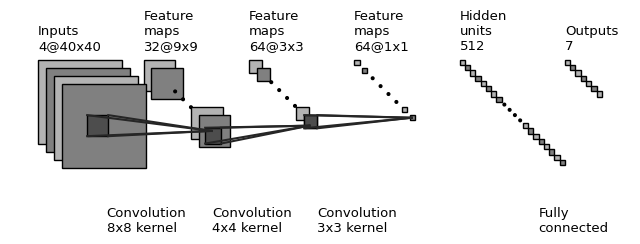

Reproduce this figure in Python.
'''

Code for creating figure 12 from thesis

[redacted]

'''

import os
import numpy as np
import matplotlib.pyplot as plt
plt.rcdefaults()
from matplotlib.lines import Line2D
from matplotlib.patches import Rectangle
from matplotlib.patches import Circle

NumDots = 4
NumConvMax = 8
NumFcMax = 20
White = 1.
Light = 0.7
Medium = 0.5
Dark = 0.3
Darker = 0.15
Black = 0.


def add_layer(patches, colors, size=(20, 20), num=5,
              top_left=[0, 0],
              loc_diff=[3, -3],
              ):
    # add a rectangle
    top_left = np.array(top_left)
    loc_diff = np.array(loc_diff)
    loc_start = top_left - np.array([0, size[0]])
    for ind in range(num):
        patches.append(Rectangle(loc_start + ind * loc_diff, size[1], size[0]))
        if ind % 2:
            colors.append(Medium)
        else:
            colors.append(Light)


def add_layer_with_omission(patches, colors, size=(24, 24),
                            num=5, num_max=8,
                            num_dots=4,
                            top_left=[0, 0],
                            loc_diff=[3, -3],
                            ):
    # add a rectangle
    top_left = np.array(top_left)
    loc_diff = np.array(loc_diff)
    loc_start = top_left - np.array([0, size[0]])
    this_num = min(num, num_max)
    start_omit = (this_num - num_dots) // 2
    end_omit = this_num - start_omit
    start_omit -= 1
    for ind in range(this_num):
        if (num > num_max) and (start_omit < ind < end_omit):
            omit = True
        else:
            omit = False

        if omit:
            patches.append(
                Circle(loc_start + ind * loc_diff + np.array(size) / 2, 0.5))
        else:
            patches.append(Rectangle(loc_start + ind * loc_diff,
                                     size[1], size[0]))

        if omit:
            colors.append(Black)
        elif ind % 2:
            colors.append(Medium)
        else:
            colors.append(Light)


def add_mapping(patches, colors, start_ratio, end_ratio, patch_size, ind_bgn,
                top_left_list, loc_diff_list, num_show_list, size_list):

    start_loc = top_left_list[ind_bgn] \
        + (num_show_list[ind_bgn] - 1) * np.array(loc_diff_list[ind_bgn]) \
        + np.array([start_ratio[0] * (size_list[ind_bgn][1] - patch_size[1]),
                    - start_ratio[1] * (size_list[ind_bgn][0] - patch_size[0])]
                   )




    end_loc = top_left_list[ind_bgn + 1] \
        + (num_show_list[ind_bgn + 1] - 1) * np.array(
            loc_diff_list[ind_bgn + 1]) \
        + np.array([end_ratio[0] * size_list[ind_bgn + 1][1],
                    - end_ratio[1] * size_list[ind_bgn + 1][0]])


    patches.append(Rectangle(start_loc, patch_size[1], -patch_size[0]))
    colors.append(Dark)
    patches.append(Line2D([start_loc[0], end_loc[0]],
                          [start_loc[1], end_loc[1]]))
    colors.append(Darker)
    patches.append(Line2D([start_loc[0] + patch_size[1], end_loc[0]],
                          [start_loc[1], end_loc[1]]))
    colors.append(Darker)
    patches.append(Line2D([start_loc[0], end_loc[0]],
                          [start_loc[1] - patch_size[0], end_loc[1]]))
    colors.append(Darker)
    patches.append(Line2D([start_loc[0] + patch_size[1], end_loc[0]],
                          [start_loc[1] - patch_size[0], end_loc[1]]))
    colors.append(Darker)



def label(xy, text, xy_off=[0, 4]):
    plt.text(xy[0] + xy_off[0], xy[1] + xy_off[1], text,
             family='sans-serif', size=9.5)


if __name__ == '__main__':

    fc_unit_size = 2
    layer_width = 40
    flag_omit = True

    patches = []
    colors = []

    fig, ax = plt.subplots()


    ############################
    # conv layers
    size_list = [(32, 32), (12, 12), (5, 5), (2, 2)]
    size_list_show = [(40, 40), (9, 9), (3, 3), (1, 1)]
    num_list = [4, 32, 64, 64]
    x_diff_list = [0, layer_width, layer_width, layer_width] 
    text_list = ['Inputs'] + ['Feature\nmaps'] * (len(size_list) - 1)
    loc_diff_list = [[3, -3]] * len(size_list)
    
    num_show_list = list(map(min, num_list, [NumConvMax] * len(num_list)))
    top_left_list = np.c_[np.cumsum(x_diff_list), np.zeros(len(x_diff_list))]

    for ind in range(len(size_list)-1,-1,-1):
        if flag_omit:
            add_layer_with_omission(patches, colors, size=size_list[ind],
                                    num=num_list[ind],
                                    num_max=NumConvMax,
                                    num_dots=NumDots,
                                    top_left=top_left_list[ind],
                                    loc_diff=loc_diff_list[ind])
        else:
            add_layer(patches, colors, size=size_list[ind],
                      num=num_show_list[ind],
                      top_left=top_left_list[ind], loc_diff=loc_diff_list[ind])
        label(top_left_list[ind], text_list[ind] + '\n{}@{}x{}'.format(
            num_list[ind], size_list_show[ind][0], size_list_show[ind][1]))

    ############################
    # in between layers
    start_ratio_list = [[0.4, 0.5], [0.4, 0.8], [0.4, 0.5]]
    end_ratio_list = [[0.4, 0.5], [0.4, 0.8], [0.4, 0.5]]
    patch_size_list = [(8, 8), (6, 6), (5, 5)]
    patch_size_list_text = [(8, 8), (4, 4), (3, 3)]
    ind_bgn_list = range(len(patch_size_list))
    text_list = ['Convolution', 'Convolution', 'Convolution']

    for ind in range(len(patch_size_list)):
        add_mapping(
            patches, colors, start_ratio_list[ind], end_ratio_list[ind],
            patch_size_list[ind], ind,
            top_left_list, loc_diff_list, num_show_list, size_list)
        label(top_left_list[ind], text_list[ind] + '\n{}x{} kernel'.format(
            patch_size_list_text[ind][0], patch_size_list_text[ind][1]), xy_off=[26, -65]
        )


    ############################
    # fully connected layers
    size_list = [(fc_unit_size, fc_unit_size)] * 2
    num_list = [512, 7]
    num_show_list = list(map(min, num_list, [NumFcMax] * len(num_list)))
    x_diff_list = [sum(x_diff_list) + layer_width, layer_width, layer_width]
    top_left_list = np.c_[np.cumsum(x_diff_list), np.zeros(len(x_diff_list))]
    loc_diff_list = [[fc_unit_size, -fc_unit_size]] * len(top_left_list)
    text_list = ['Hidden\nunits'] * (len(size_list) - 1) + ['Outputs']

    for ind in range(len(size_list)):
        if flag_omit:
            add_layer_with_omission(patches, colors, size=size_list[ind],
                                    num=num_list[ind],
                                    num_max=NumFcMax,
                                    num_dots=NumDots,
                                    top_left=top_left_list[ind],
                                    loc_diff=loc_diff_list[ind])
        else:
            add_layer(patches, colors, size=size_list[ind],
                      num=num_show_list[ind],
                      top_left=top_left_list[ind],
                      loc_diff=loc_diff_list[ind])
        label(top_left_list[ind], text_list[ind] + '\n{}'.format(
            num_list[ind]))

    text_list = ['\n', 'Fully\nconnected', 'Fully\nconnected']

    for ind in range(len(size_list)):
        label(top_left_list[ind], text_list[ind], xy_off=[-10, -65])

    ############################
    for patch, color in zip(patches, colors):
        patch.set_color(color * np.ones(3))
        if isinstance(patch, Line2D):
            ax.add_line(patch)
        else:
            patch.set_edgecolor(Black * np.ones(3))
            ax.add_patch(patch)

    plt.tight_layout()
    plt.axis('equal')
    plt.axis('off')
    plt.show()
    fig.set_size_inches(8, 2.5)

    fig_dir = './'
    fig_ext = '.pdf'
    fig.savefig(os.path.join(fig_dir, 'convnet_fig_phase1' + fig_ext),
                bbox_inches='tight', pad_inches=0)
